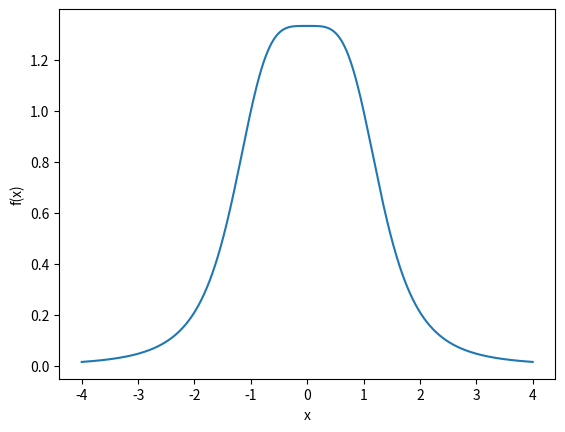

Source code (Python):
#The following code sample is an example of performing numerical
#integration of a function with Python.


#Numeric python and plotting libraries imported.
import numpy as np
from matplotlib import pyplot as plt


#x axis points.
x = np.linspace(-4,4,1000)


#The corresponding y axis points of the function.
y = 4/(3 + x**4)


#Creat a plot of the function.
plt.plot(x,y)
plt.xlabel('x')
plt.ylabel('f(x)')

plt.show()



#Perform numerical trapezoidal integration of the function.
integral = np.trapz(y, x)


#Print the final result of the integral.
print(integral)